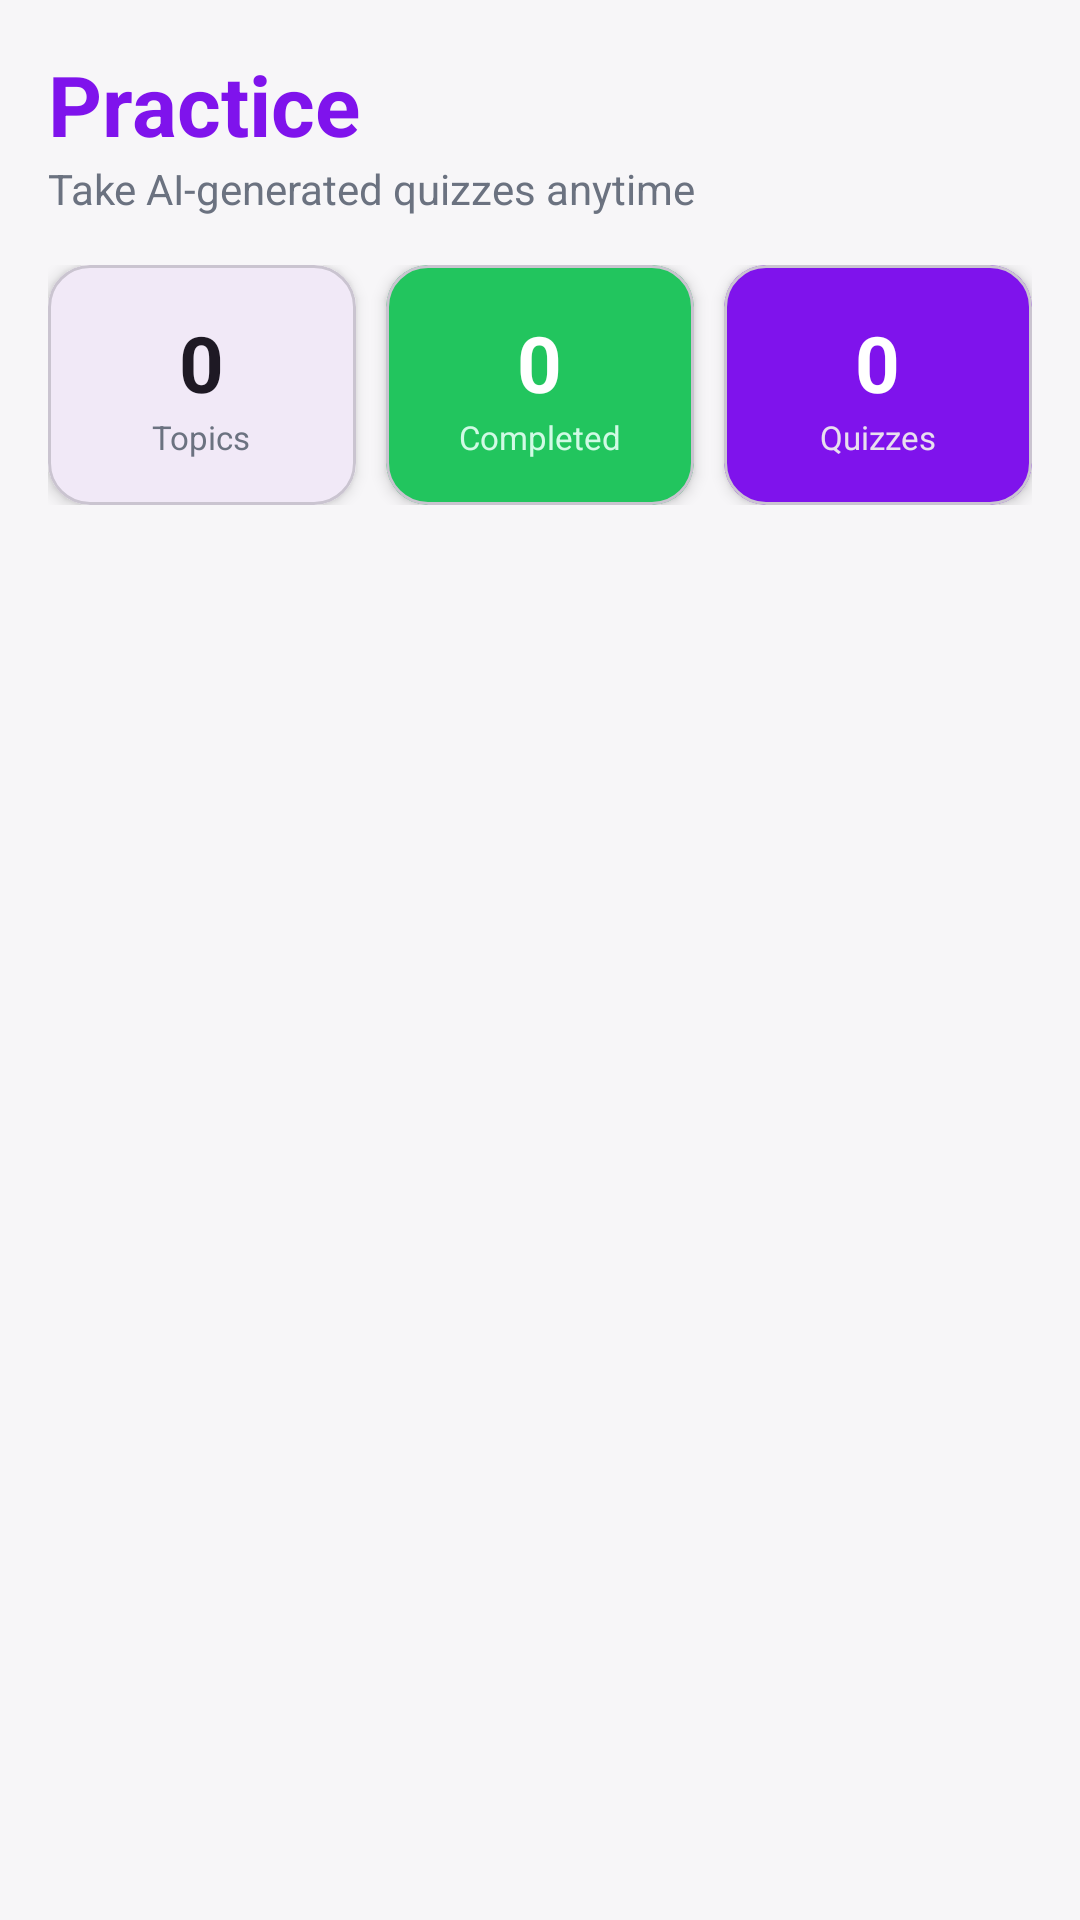

The Android layout XML behind this screen, and the referenced resources:
<!-- AndroidManifest.xml: application theme Theme.LearnKeep -->
<!-- res/layout/fragment_practice.xml -->
<?xml version="1.0" encoding="utf-8"?>
<androidx.constraintlayout.widget.ConstraintLayout
    xmlns:android="http://schemas.android.com/apk/res/android"
    xmlns:app="http://schemas.android.com/apk/res-auto"
    android:layout_width="match_parent"
    android:layout_height="match_parent"
    android:background="#F7F6F8"
    android:fitsSystemWindows="true">

    
    <LinearLayout
        android:id="@+id/header"
        android:layout_width="0dp"
        android:layout_height="wrap_content"
        android:orientation="vertical"
        android:padding="16dp"
        app:layout_constraintTop_toTopOf="parent"
        app:layout_constraintStart_toStartOf="parent"
        app:layout_constraintEnd_toEndOf="parent">

        <TextView
            android:layout_width="wrap_content"
            android:layout_height="wrap_content"
            android:text="Practice"
            android:textSize="28sp"
            android:textStyle="bold"
            android:textColor="#7F13EC"/>

        <TextView
            android:layout_width="wrap_content"
            android:layout_height="wrap_content"
            android:text="Take AI-generated quizzes anytime"
            android:textSize="14sp"
            android:textColor="#6B7280"/>

    </LinearLayout>

    
    <LinearLayout
        android:id="@+id/statsRow"
        android:layout_width="0dp"
        android:layout_height="wrap_content"
        android:orientation="horizontal"
        android:paddingStart="16dp"
        android:paddingEnd="16dp"
        android:paddingBottom="12dp"
        app:layout_constraintTop_toBottomOf="@id/header"
        app:layout_constraintStart_toStartOf="parent"
        app:layout_constraintEnd_toEndOf="parent">

        
        <com.google.android.material.card.MaterialCardView
            android:layout_width="0dp"
            android:layout_height="80dp"
            android:layout_weight="1"
            app:cardCornerRadius="14dp"
            app:cardElevation="3dp">
            <LinearLayout
                android:layout_width="match_parent"
                android:layout_height="match_parent"
                android:orientation="vertical"
                android:gravity="center"
                android:padding="10dp">
                <TextView
                    android:id="@+id/txtTotalTopics"
                    android:layout_width="wrap_content"
                    android:layout_height="wrap_content"
                    android:text="0"
                    android:textSize="26sp"
                    android:textStyle="bold"
                    android:textColor="#1E1924"/>
                <TextView
                    android:layout_width="wrap_content"
                    android:layout_height="wrap_content"
                    android:text="Topics"
                    android:textSize="11sp"
                    android:textColor="#6B7280"/>
            </LinearLayout>
        </com.google.android.material.card.MaterialCardView>

        
        <com.google.android.material.card.MaterialCardView
            android:layout_width="0dp"
            android:layout_height="80dp"
            android:layout_weight="1"
            android:layout_marginStart="10dp"
            app:cardCornerRadius="14dp"
            app:cardElevation="3dp"
            app:cardBackgroundColor="#22C55E">
            <LinearLayout
                android:layout_width="match_parent"
                android:layout_height="match_parent"
                android:orientation="vertical"
                android:gravity="center"
                android:padding="10dp">
                <TextView
                    android:id="@+id/txtCompletedCount"
                    android:layout_width="wrap_content"
                    android:layout_height="wrap_content"
                    android:text="0"
                    android:textSize="26sp"
                    android:textStyle="bold"
                    android:textColor="#FFFFFF"/>
                <TextView
                    android:layout_width="wrap_content"
                    android:layout_height="wrap_content"
                    android:text="Completed"
                    android:textSize="11sp"
                    android:textColor="#D1FAE5"/>
            </LinearLayout>
        </com.google.android.material.card.MaterialCardView>

        
        <com.google.android.material.card.MaterialCardView
            android:layout_width="0dp"
            android:layout_height="80dp"
            android:layout_weight="1"
            android:layout_marginStart="10dp"
            app:cardCornerRadius="14dp"
            app:cardElevation="3dp"
            app:cardBackgroundColor="#7F13EC">
            <LinearLayout
                android:layout_width="match_parent"
                android:layout_height="match_parent"
                android:orientation="vertical"
                android:gravity="center"
                android:padding="10dp">
                <TextView
                    android:id="@+id/txtTestsTaken"
                    android:layout_width="wrap_content"
                    android:layout_height="wrap_content"
                    android:text="0"
                    android:textSize="26sp"
                    android:textStyle="bold"
                    android:textColor="#FFFFFF"/>
                <TextView
                    android:layout_width="wrap_content"
                    android:layout_height="wrap_content"
                    android:text="Quizzes"
                    android:textSize="11sp"
                    android:textColor="#E9DFEF"/>
            </LinearLayout>
        </com.google.android.material.card.MaterialCardView>

    </LinearLayout>

    
    <androidx.recyclerview.widget.RecyclerView
        android:id="@+id/recyclerPractice"
        android:layout_width="0dp"
        android:layout_height="0dp"
        android:clipToPadding="false"
        android:paddingBottom="120dp"
        app:layout_constraintTop_toBottomOf="@id/statsRow"
        app:layout_constraintBottom_toBottomOf="parent"
        app:layout_constraintStart_toStartOf="parent"
        app:layout_constraintEnd_toEndOf="parent"/>

    
    <TextView
        android:id="@+id/txtEmpty"
        android:layout_width="wrap_content"
        android:layout_height="wrap_content"
        android:text="🎉 All topics completed!\nAdd more to keep learning."
        android:textSize="16sp"
        android:textColor="#6B7280"
        android:gravity="center"
        android:visibility="gone"
        app:layout_constraintTop_toBottomOf="@id/statsRow"
        app:layout_constraintBottom_toBottomOf="parent"
        app:layout_constraintStart_toStartOf="parent"
        app:layout_constraintEnd_toEndOf="parent"/>

</androidx.constraintlayout.widget.ConstraintLayout>
<!-- resources referenced by this layout -->
<resources>
  <style name="Theme.LearnKeep" parent="Base.Theme.LearnKeep" />
  <style name="Base.Theme.LearnKeep" parent="Theme.Material3.DayNight.NoActionBar">
          
          
      </style>
</resources>
